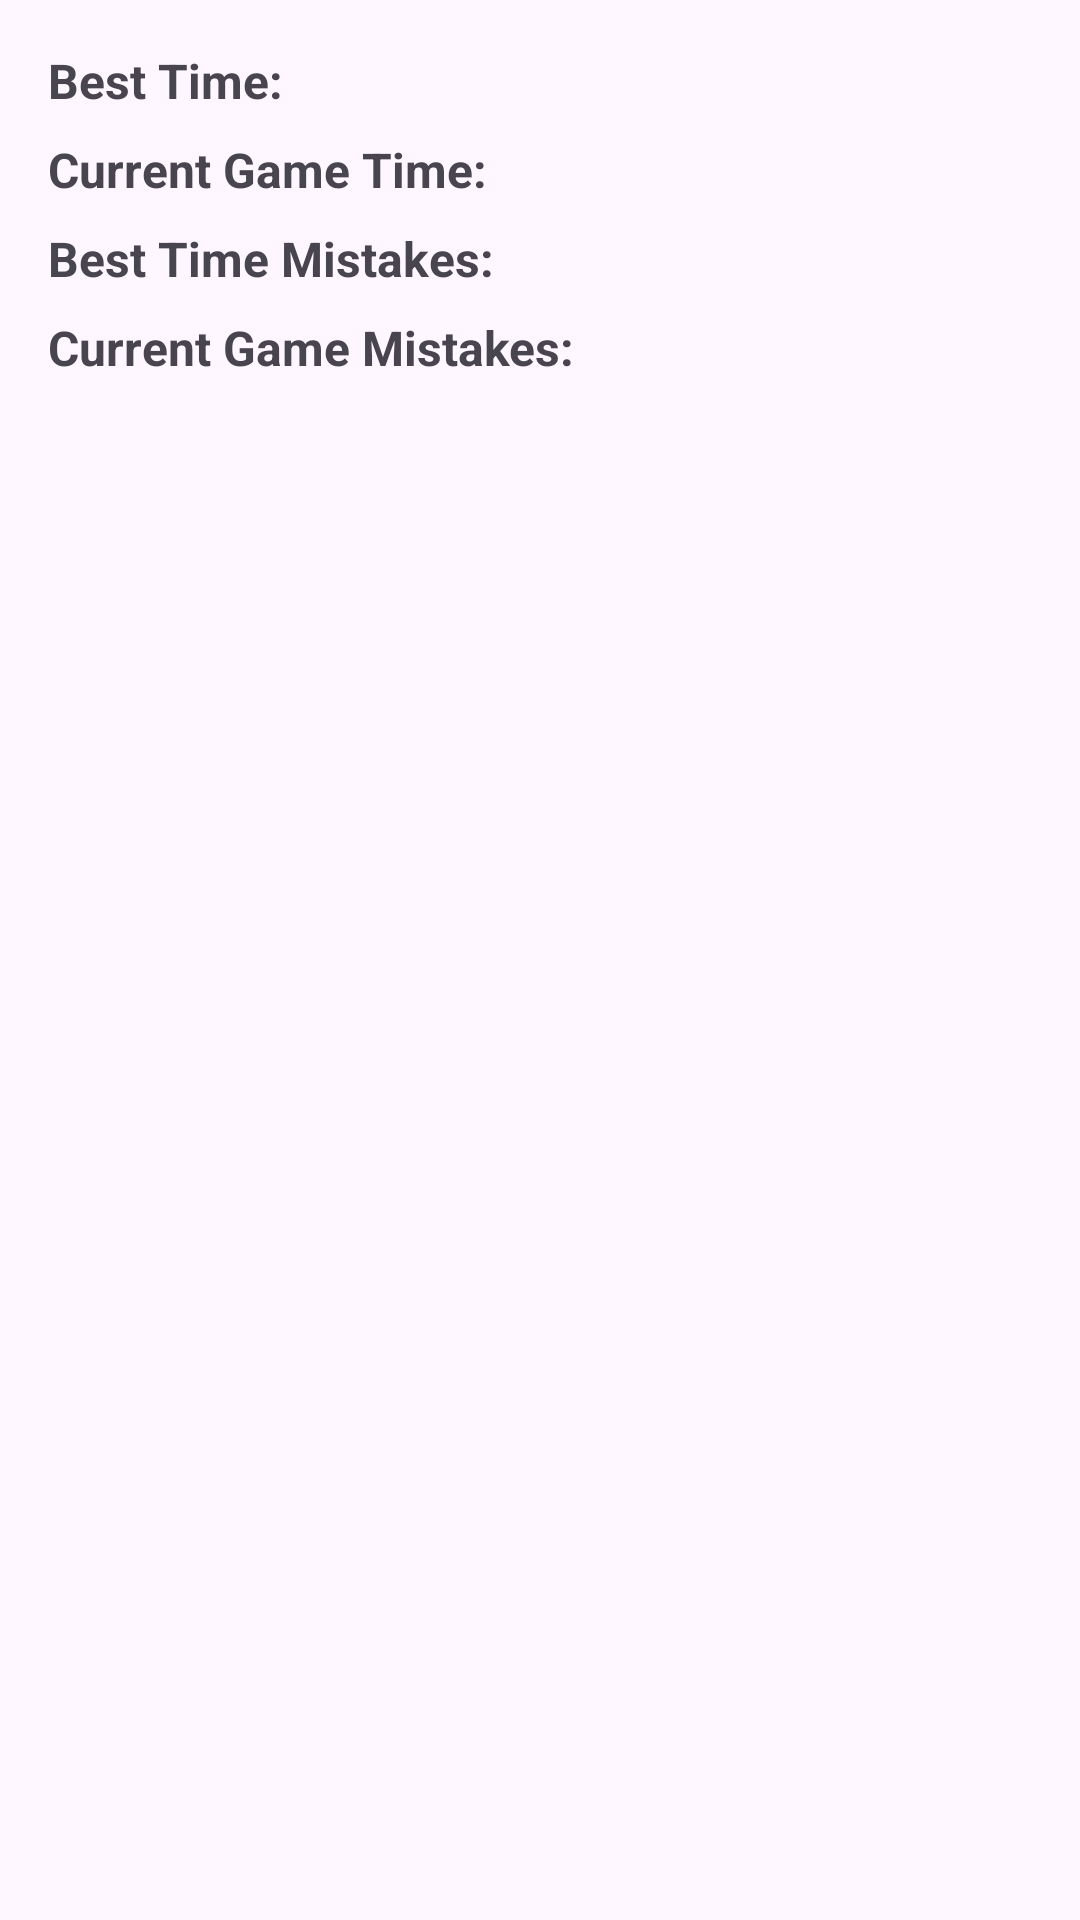

This screen was rendered from an Android layout file. Write that file and the resources it references.
<!-- AndroidManifest.xml: application theme Theme.MemoryMatchingHaptics -->
<!-- res/layout/popup_layout.xml -->
<?xml version="1.0" encoding="utf-8"?>

<LinearLayout xmlns:android="http://schemas.android.com/apk/res/android"
    android:layout_width="match_parent"
    android:layout_height="wrap_content"
    android:orientation="vertical"
    android:padding="16dp">

    <TextView
        android:id="@+id/best_time_text_view"
        android:layout_width="wrap_content"
        android:layout_height="wrap_content"
        android:text="Best Time: "
        android:textSize="16sp"
        android:textStyle="bold"
        android:layout_marginBottom="8dp"/>

    <TextView
        android:id="@+id/current_game_time_text_view"
        android:layout_width="wrap_content"
        android:layout_height="wrap_content"
        android:text="Current Game Time: "
        android:textSize="16sp"
        android:textStyle="bold"
        android:layout_marginBottom="8dp"/>

    <TextView
        android:id="@+id/mistakes_text_view"
        android:layout_width="wrap_content"
        android:layout_height="wrap_content"
        android:text="Best Time Mistakes: "
        android:textSize="16sp"
        android:textStyle="bold"
        android:layout_marginBottom="8dp"/>

    <TextView
        android:id="@+id/current_game_mistakes_text_view"
        android:layout_width="wrap_content"
        android:layout_height="wrap_content"
        android:text="Current Game Mistakes: "
        android:textSize="16sp"
        android:textStyle="bold"
        android:layout_marginBottom="8dp"/>

</LinearLayout>
<!-- resources referenced by this layout -->
<resources>
  <style name="Theme.MemoryMatchingHaptics" parent="Base.Theme.MemoryMatchingHaptics" />
  <style name="Base.Theme.MemoryMatchingHaptics" parent="Theme.Material3.DayNight.NoActionBar">
          
          
      </style>
</resources>
